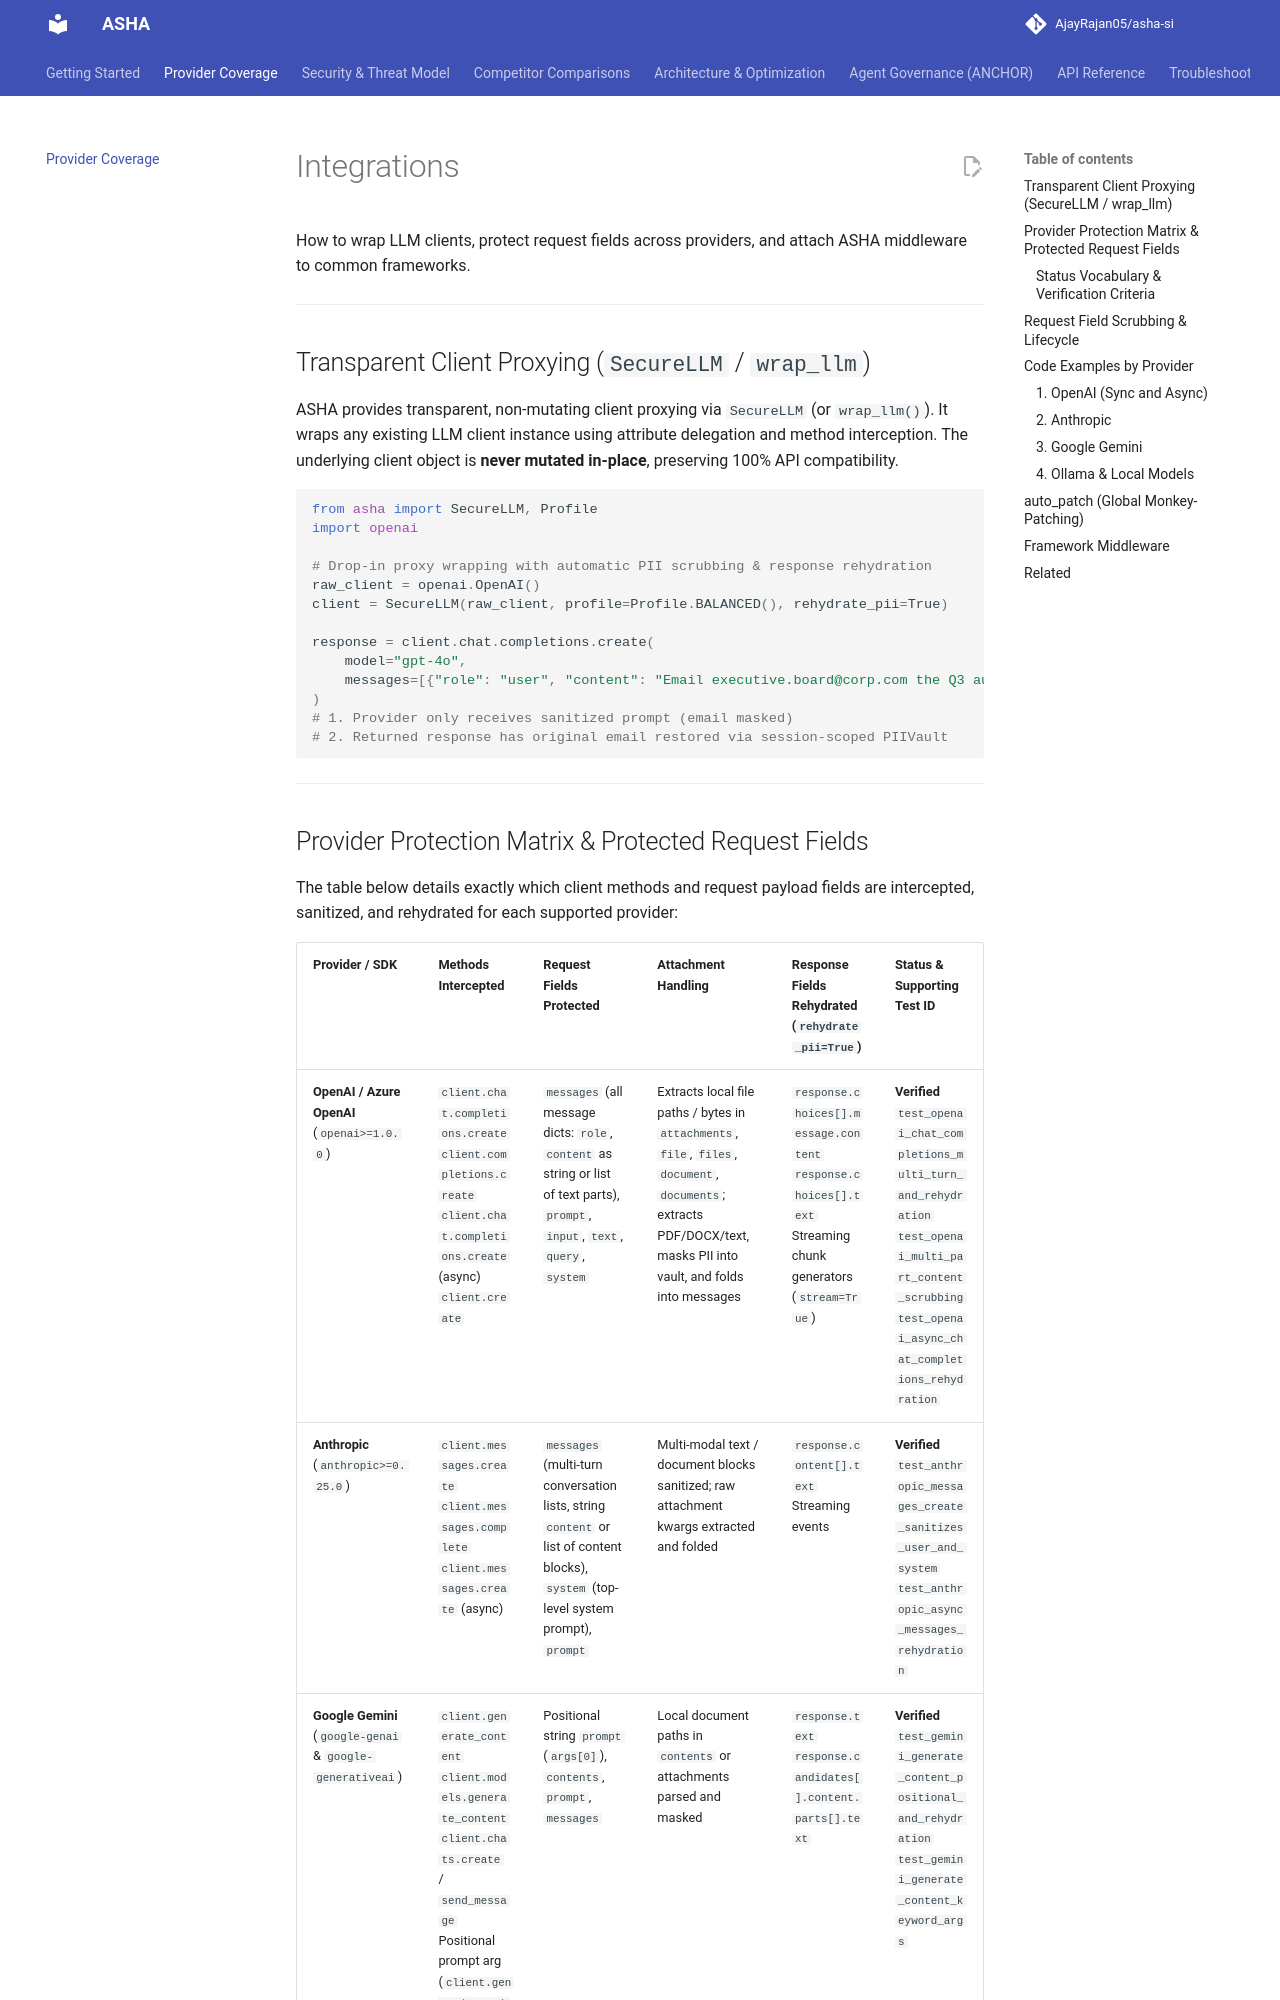

repository: AjayRajan05/asha-ai · page: integrations/index.html · generator: mkdocs

# Integrations

How to wrap LLM clients, protect request fields across providers, and attach ASHA middleware to common frameworks.

---

## Transparent Client Proxying (`SecureLLM` / `wrap_llm`)

ASHA provides transparent, non-mutating client proxying via `SecureLLM` (or `wrap_llm()`). It wraps any existing LLM client instance using attribute delegation and method interception. The underlying client object is **never mutated in-place**, preserving 100% API compatibility.

```python
from asha import SecureLLM, Profile
import openai

# Drop-in proxy wrapping with automatic PII scrubbing & response rehydration
raw_client = openai.OpenAI()
client = SecureLLM(raw_client, profile=Profile.BALANCED(), rehydrate_pii=True)

response = client.chat.completions.create(
    model="gpt-4o",
    messages=[{"role": "user", "content": "Email executive.board@corp.com the Q3 audit."}],
)
# 1. Provider only receives sanitized prompt (email masked)
# 2. Returned response has original email restored via session-scoped PIIVault
```

---
